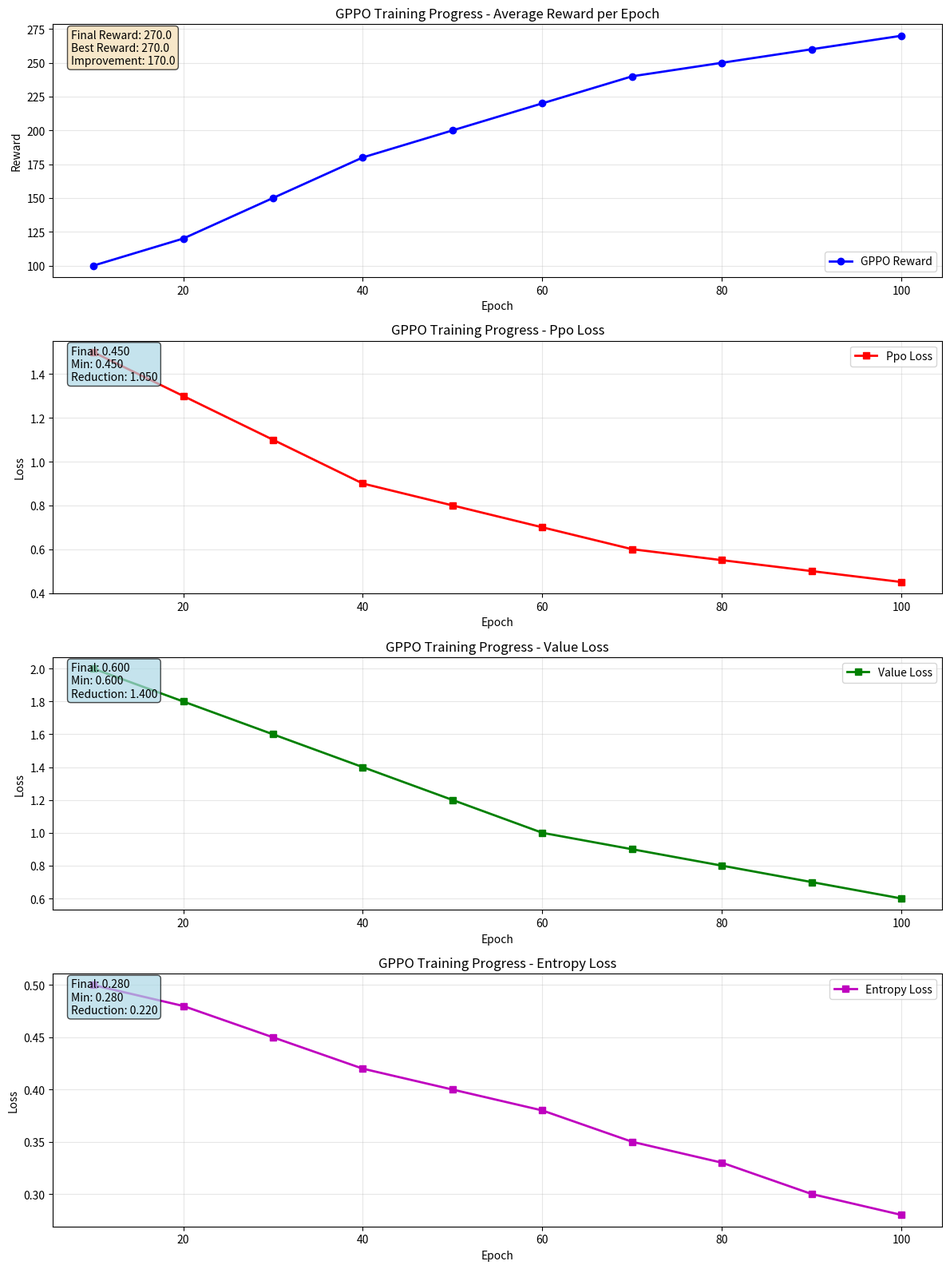
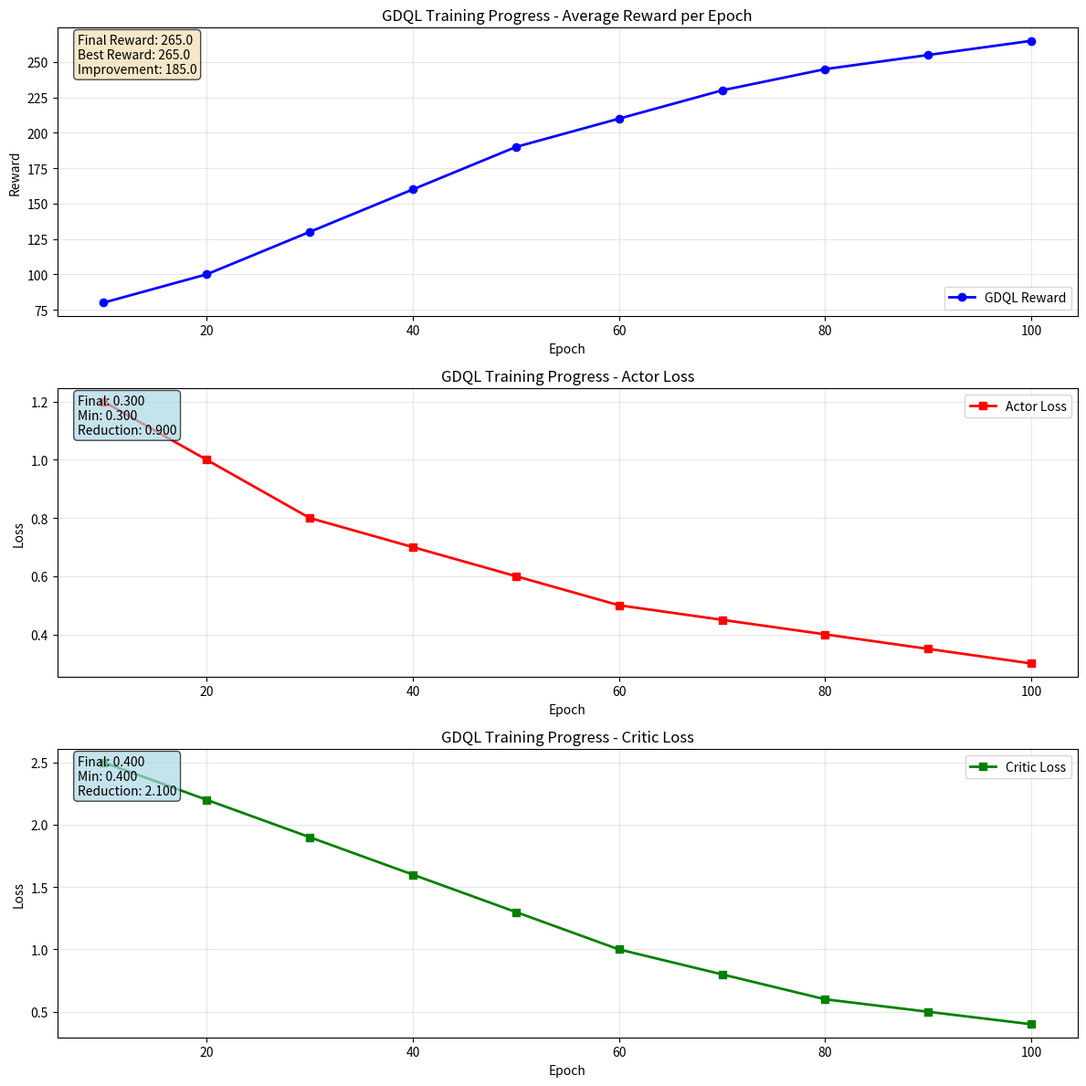
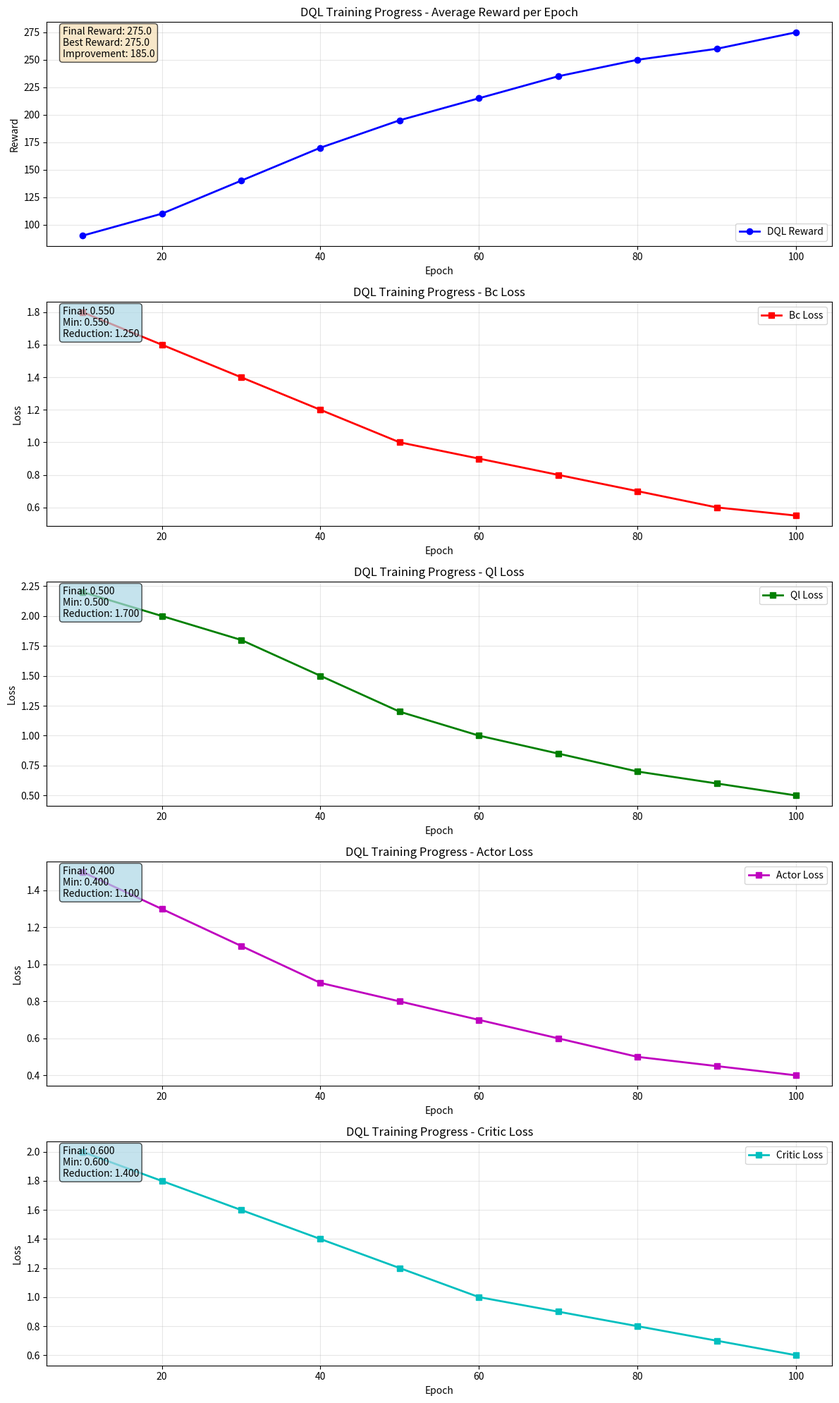

The matplotlib source for these figures, in order:
#!/usr/bin/env python3
"""
Test script để kiểm tra tính năng auto-save plot với các agent khác nhau
"""

import numpy as np
import matplotlib
matplotlib.use('Agg')  # Use non-interactive backend
import matplotlib.pyplot as plt
import os
from datetime import datetime

def test_loss_plotting_functionality():
    """Test loss plotting với data giả"""
    print("🧪 Testing loss plotting functionality for different agents...")
    
    # Simulate different agent types and their losses
    test_scenarios = {
        'gppo': {
            'losses': {
                'avg_ppo_loss': [1.5, 1.3, 1.1, 0.9, 0.8, 0.7, 0.6, 0.55, 0.5, 0.45],
                'avg_value_loss': [2.0, 1.8, 1.6, 1.4, 1.2, 1.0, 0.9, 0.8, 0.7, 0.6],
                'avg_entropy_loss': [0.5, 0.48, 0.45, 0.42, 0.4, 0.38, 0.35, 0.33, 0.3, 0.28]
            },
            'rewards': [100, 120, 150, 180, 200, 220, 240, 250, 260, 270]
        },
        'gdql': {
            'losses': {
                'avg_actor_loss': [1.2, 1.0, 0.8, 0.7, 0.6, 0.5, 0.45, 0.4, 0.35, 0.3],
                'avg_critic_loss': [2.5, 2.2, 1.9, 1.6, 1.3, 1.0, 0.8, 0.6, 0.5, 0.4]
            },
            'rewards': [80, 100, 130, 160, 190, 210, 230, 245, 255, 265]
        },
        'dql': {
            'losses': {
                'avg_bc_loss': [1.8, 1.6, 1.4, 1.2, 1.0, 0.9, 0.8, 0.7, 0.6, 0.55],
                'avg_ql_loss': [2.2, 2.0, 1.8, 1.5, 1.2, 1.0, 0.85, 0.7, 0.6, 0.5],
                'avg_actor_loss': [1.5, 1.3, 1.1, 0.9, 0.8, 0.7, 0.6, 0.5, 0.45, 0.4],
                'avg_critic_loss': [2.0, 1.8, 1.6, 1.4, 1.2, 1.0, 0.9, 0.8, 0.7, 0.6]
            },
            'rewards': [90, 110, 140, 170, 195, 215, 235, 250, 260, 275]
        }
    }
    
    test_dir = "test_agent_plots"
    os.makedirs(test_dir, exist_ok=True)
    timestamp = datetime.now().strftime("%Y%m%d_%H%M%S")
    
    for agent_name, data in test_scenarios.items():
        print(f"\n🔄 Testing {agent_name.upper()} agent...")
        
        losses = data['losses']
        rewards = data['rewards']
        epochs = list(range(10, 101, 10))  # Epochs 10, 20, 30, ..., 100
        
        # Create plot
        num_plots = 1 + len(losses)  # 1 for rewards + losses
        fig, axes = plt.subplots(num_plots, 1, figsize=(12, 4*num_plots))
        
        if num_plots == 1:
            axes = [axes]
        
        # Plot rewards
        axes[0].plot(epochs, rewards, 'b-', linewidth=2, label=f'{agent_name.upper()} Reward', marker='o')
        axes[0].set_xlabel('Epoch')
        axes[0].set_ylabel('Reward')
        axes[0].set_title(f'{agent_name.upper()} Training Progress - Average Reward per Epoch')
        axes[0].grid(True, alpha=0.3)
        axes[0].legend()
        
        # Add reward statistics
        stats_text = f'Final Reward: {rewards[-1]:.1f}\n'
        stats_text += f'Best Reward: {max(rewards):.1f}\n'
        stats_text += f'Improvement: {rewards[-1] - rewards[0]:.1f}'
        axes[0].text(0.02, 0.98, stats_text, transform=axes[0].transAxes, 
                    verticalalignment='top', bbox=dict(boxstyle='round', facecolor='wheat', alpha=0.7))
        
        # Plot losses
        plot_idx = 1
        colors = ['r', 'g', 'm', 'c', 'y']
        for i, (loss_name, loss_values) in enumerate(losses.items()):
            color = colors[i % len(colors)]
            axes[plot_idx].plot(epochs, loss_values, f'{color}-', linewidth=2, 
                              label=loss_name.replace('avg_', '').replace('_', ' ').title(), marker='s')
            axes[plot_idx].set_xlabel('Epoch')
            axes[plot_idx].set_ylabel('Loss')
            axes[plot_idx].set_title(f'{agent_name.upper()} Training Progress - {loss_name.replace("avg_", "").replace("_", " ").title()}')
            axes[plot_idx].grid(True, alpha=0.3)
            axes[plot_idx].legend()
            
            # Add loss statistics
            loss_stats_text = f'Final: {loss_values[-1]:.3f}\n'
            loss_stats_text += f'Min: {min(loss_values):.3f}\n'
            loss_stats_text += f'Reduction: {loss_values[0] - loss_values[-1]:.3f}'
            axes[plot_idx].text(0.02, 0.98, loss_stats_text, transform=axes[plot_idx].transAxes,
                              verticalalignment='top', bbox=dict(boxstyle='round', facecolor='lightblue', alpha=0.7))
            plot_idx += 1
        
        plt.tight_layout()
        
        # Save plot
        plot_filename = f"test_{agent_name}_plot_{timestamp}.png"
        plot_path = os.path.join(test_dir, plot_filename)
        plt.savefig(plot_path, dpi=300, bbox_inches='tight')
        plt.close()
        
        print(f"✅ {agent_name.upper()} plot saved: {plot_path}")
        
        # Check file
        if os.path.exists(plot_path):
            file_size = os.path.getsize(plot_path)
            print(f"📊 File size: {file_size} bytes")
            if file_size > 20000:  # Should be at least 20KB for multi-subplot plot
                print(f"✅ {agent_name.upper()} plot quality looks good!")
            else:
                print(f"⚠️ {agent_name.upper()} plot file seems small")
        else:
            print(f"❌ {agent_name.upper()} plot file not found!")
            return False
    
    return True

def test_loss_data_structure():
    """Test the loss data structure compatibility"""
    print("\n🧪 Testing loss data structure compatibility...")
    
    # Test different loss formats that agents might return
    test_loss_formats = {
        'simple_dict': {'actor_loss': 0.5, 'critic_loss': 0.3},
        'list_dict': {'ppo_loss': [0.5, 0.4, 0.3], 'value_loss': [0.8, 0.7, 0.6]},
        'averaged_dict': {'avg_actor_loss': 0.45, 'std_actor_loss': 0.05, 'avg_critic_loss': 0.35},
        'mixed_dict': {'total_loss': 0.8, 'avg_bc_loss': 0.4, 'std_ql_loss': 0.1}
    }
    
    for format_name, loss_data in test_loss_formats.items():
        print(f"📋 Testing {format_name}: {loss_data}")
        
        # Simulate epoch loss aggregation
        if isinstance(loss_data, dict):
            aggregated_losses = {}
            for loss_name, loss_value in loss_data.items():
                if isinstance(loss_value, list):
                    # If it's a list, compute average
                    aggregated_losses[f"avg_{loss_name}"] = np.mean(loss_value)
                    aggregated_losses[f"std_{loss_name}"] = np.std(loss_value)
                else:
                    # If it's already a single value, use as is
                    aggregated_losses[loss_name] = loss_value
            
            print(f"   → Aggregated: {aggregated_losses}")
            print(f"   ✅ {format_name} format compatible")
        else:
            print(f"   ❌ {format_name} format not compatible")
    
    return True

if __name__ == "__main__":
    print("🚀 Testing Auto-Save Plot Feature for All Agents")
    print("=" * 60)
    
    # Test 1: Basic plotting functionality
    plot_test = test_loss_plotting_functionality()
    
    # Test 2: Loss data structure compatibility
    data_test = test_loss_data_structure()
    
    print("\n" + "=" * 60)
    if plot_test and data_test:
        print("🎉 All tests passed! Auto-save plot feature is ready for:")
        print("   ✅ GPPO (Gaussian PPO) - ppo_loss, value_loss, entropy_loss")
        print("   ✅ GDQL (Gaussian DQL) - actor_loss, critic_loss")
        print("   ✅ DQL (Diffusion QL) - bc_loss, ql_loss, actor_loss, critic_loss")
        print("   ✅ PPO (Diffusion PPO) - ppo_loss, value_loss, actor_loss")
        print("   ✅ A2C (Advantage Actor-Critic) - actor_loss, critic_loss, entropy_loss, total_loss")
        print("\n📈 Features:")
        print("   - Automatic plot generation every 50 epochs")
        print("   - Milestone plots at epochs 10, 25, 100, 250, 500, 1000")
        print("   - Best reward achievement plots")
        print("   - Final comprehensive plot with moving averages")
        print("   - PNG format with high DPI (300)")
        print("   - Timestamped filenames")
        print("   - Loss and reward statistics on plots")
    else:
        print("❌ Some tests failed. Please check the implementation.")
        
    print(f"\n📁 Test plots saved in: test_agent_plots/")
